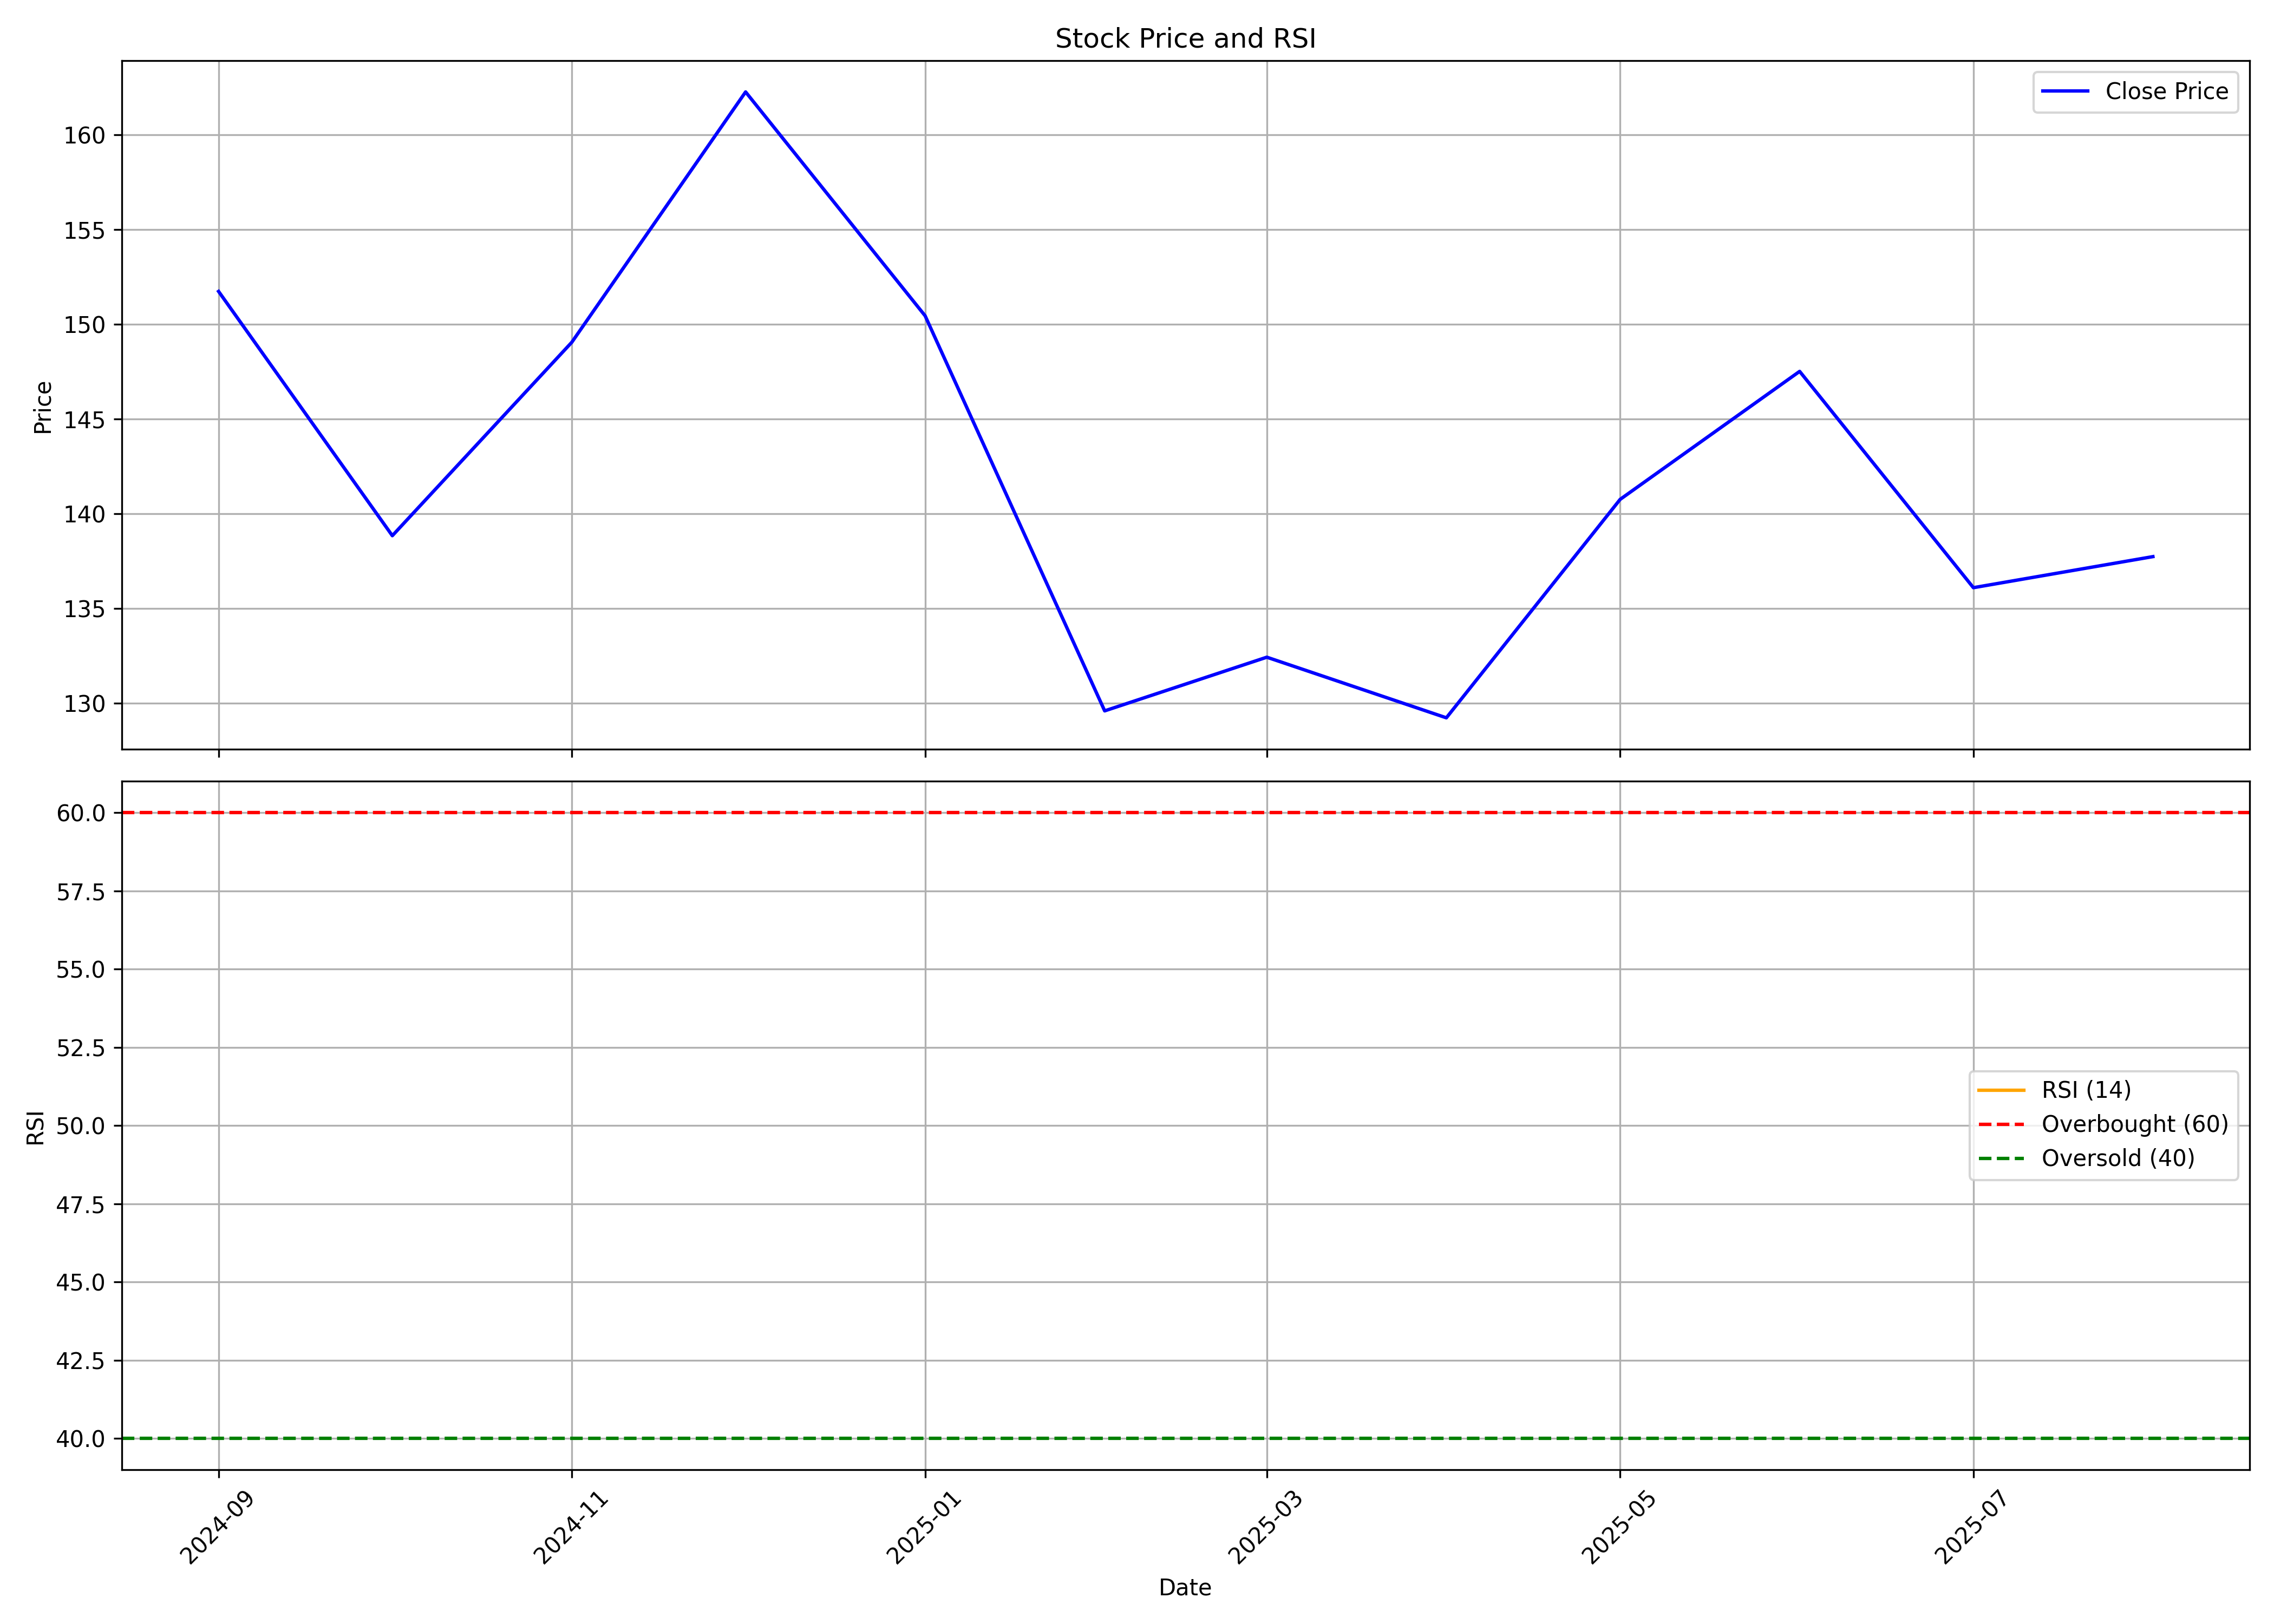

The data file committed next to this chart (first rows):
, date, symbol, open, high, low, close, volume, rsi
0, 2024-09-01, MANBA, 144.5, 151.7, 143.5, 151.7, 4013497, 
1, 2024-10-01, MANBA, 149.3, 171.2, 127.6, 138.8, 18950896, 
2, 2024-11-01, MANBA, 139.5, 164.4, 137.8, 149.1, 7567536, 
3, 2024-12-01, MANBA, 150.1, 199.5, 129, 162.3, 29008168, 
4, 2025-01-01, MANBA, 163, 165.4, 143.8, 150.4, 6128933, 
5, 2025-02-01, MANBA, 152.2, 154.7, 127.8, 129.6, 2020245, 
6, 2025-03-01, MANBA, 131.0, 142.8, 119.0, 132.4, 2645348, 
7, 2025-04-01, MANBA, 132.6, 144.3, 123.7, 129.2, 1384868, 
8, 2025-05-01, MANBA, 129.9, 145.0, 123, 140.8, 1164766, 
9, 2025-06-01, MANBA, 140.0, 159.5, 134.9, 147.5, 3488388, 
10, 2025-07-01, MANBA, 147.0, 149.0, 133.5, 136.1, 951007, 
11, 2025-08-01, MANBA, 135.2, 151.0, 133.8, 137.7, 698314, 
